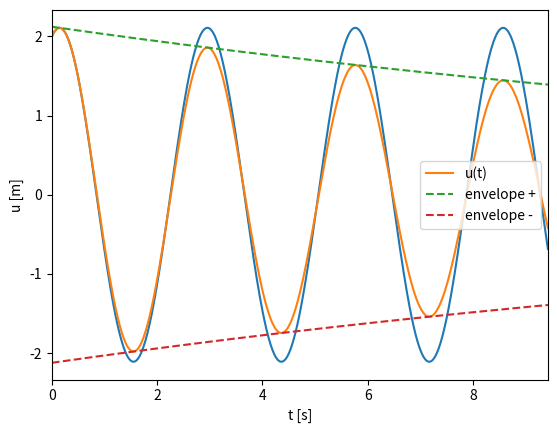
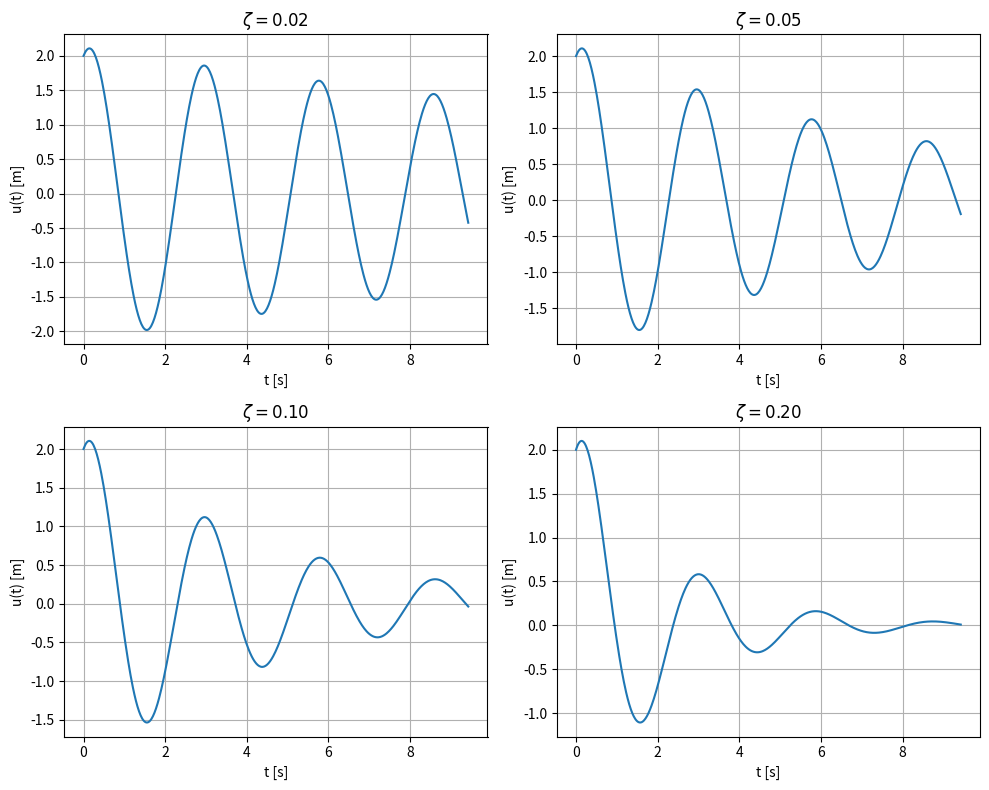

Here is the Python script that generated these plots, in order:
import numpy as np
import matplotlib.pyplot as plt

u0 = 2.0
udot0 = 1.5
m = 3.0
k = 15.0

# TODO: generate a vector for time t
t = np.linspace(0, 3*np.pi, 500)

# TODO: compute natural circular frequency
wn = np.sqrt(k/m)

# TODO: compute displacement vector
u = u0 * np.cos(wn * t) + (udot0 / wn) * np.sin(wn * t)

# TODO: plot u vs. t
plt.plot(t, u)

# TODO: set x limits to [0, 3pi]
plt.xlim(0, 3*np.pi)

# TODO: set x label and y label with units
plt.xlabel("t [s]")
plt.ylabel("u(t) [m]")

u0 = 2.0
udot0 = 1.5
m = 3.0
k = 15.0
zeta = 0.02

# TODO: generate a vector for time t
t = np.linspace(0, 3*np.pi, 500)

# TODO: compute natural and damped circular frequency
wn = np.sqrt(k/m)
wD = wn * np.sqrt(1 - zeta**2)

# TODO: compute displacement vector
u = np.exp(-zeta * wn * t) * (
    u0 * np.cos(wD * t) +
    (udot0 + zeta * wn * u0) / wD * np.sin(wD * t)
)

# TODO: compute rho
rho = np.sqrt(
    u0**2 + ((udot0 + zeta * wn * u0) / wD)**2
)

# TODO: compute envelope function f1 and f2
f1 = rho * np.exp(-zeta * wn * t)
f2 = -rho * np.exp(-zeta * wn * t)

# TODO: plot u, f1, f2 vs. t with specified styles
plt.plot(t, u, '-', label="u(t)")
plt.plot(t, f1, '--', label="envelope +")
plt.plot(t, f2, '--', label="envelope -")

# TODO: set legends for three lines
plt.legend()

# TODO: set x label and y label with units
plt.xlabel("t [s]")
plt.ylabel("u [m]")



u0 = 2.0
udot0 = 1.5
m = 3.0
k = 15.0

wn = np.sqrt(k/m)
t = np.linspace(0, 3*np.pi, 500)

zetas = [0.02, 0.05, 0.1, 0.2]

plt.figure(figsize=(10, 8))

for i, zeta in enumerate(zetas, start=1):
    wD = wn * np.sqrt(1 - zeta**2)
    u = np.exp(-zeta * wn * t) * (
        u0 * np.cos(wD * t) +
        (udot0 + zeta * wn * u0) / wD * np.sin(wD * t)
    )

    plt.subplot(2, 2, i)
    plt.plot(t, u)
    plt.title(r"$\zeta = {:.2f}$".format(zeta))
    plt.xlabel("t [s]")
    plt.ylabel("u(t) [m]")
    plt.grid(True)

plt.tight_layout()
plt.show()
